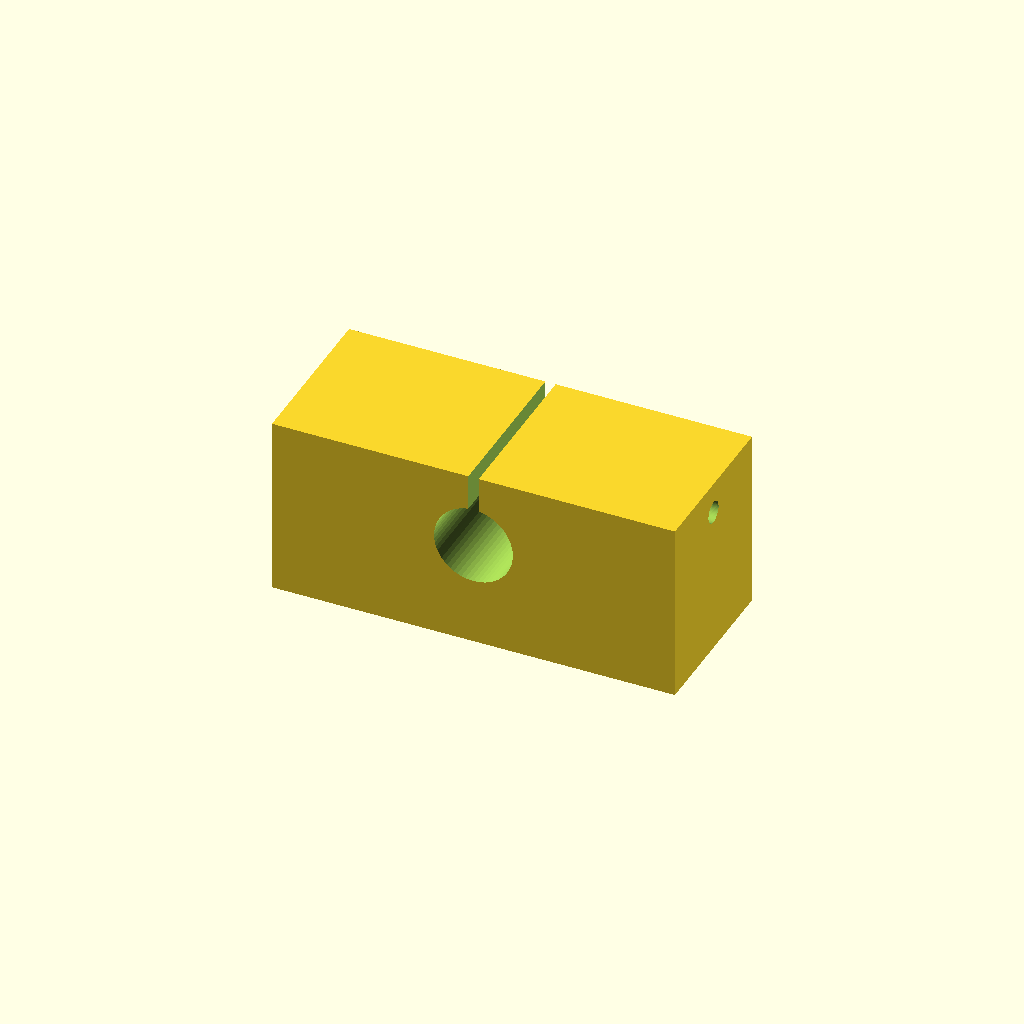
Cell 1 — every parameter at its default value.
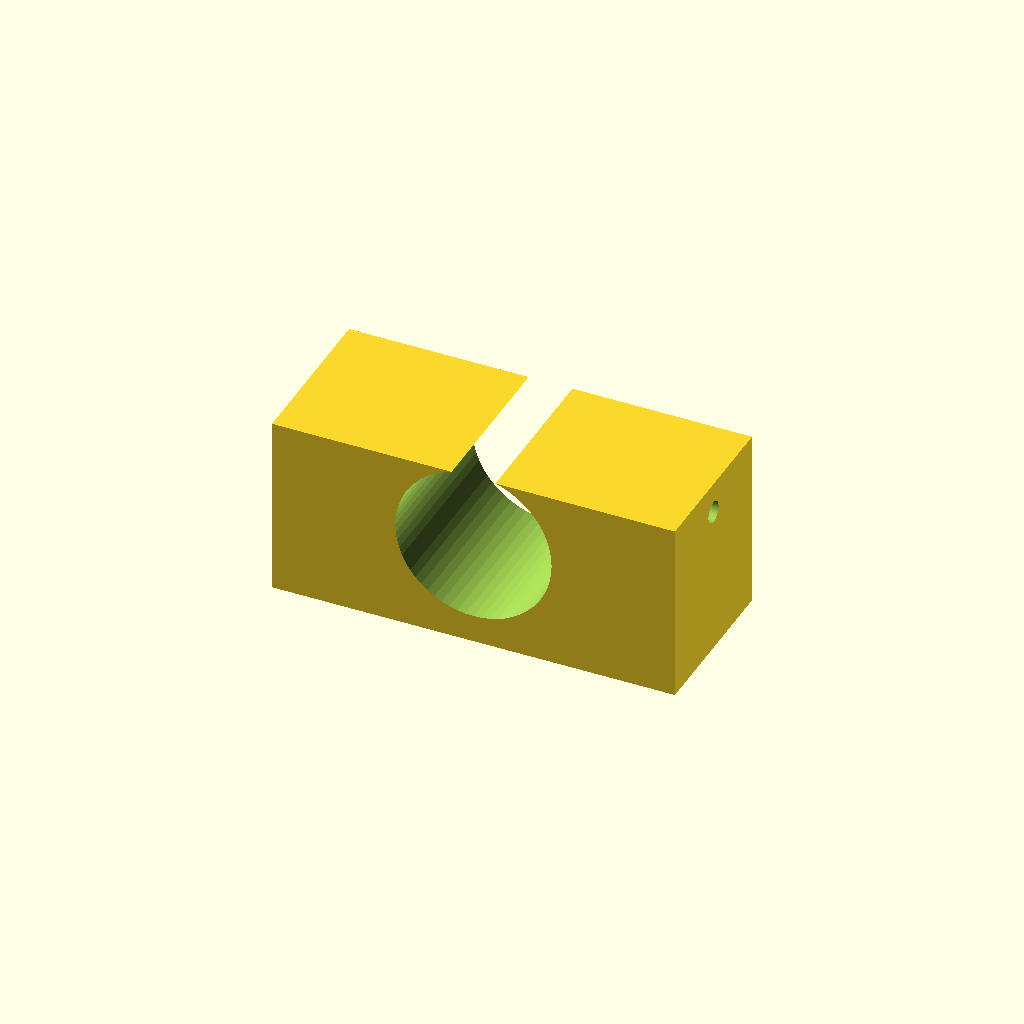
Cell 2 — shaft_d set to 30, the other parameters unchanged.
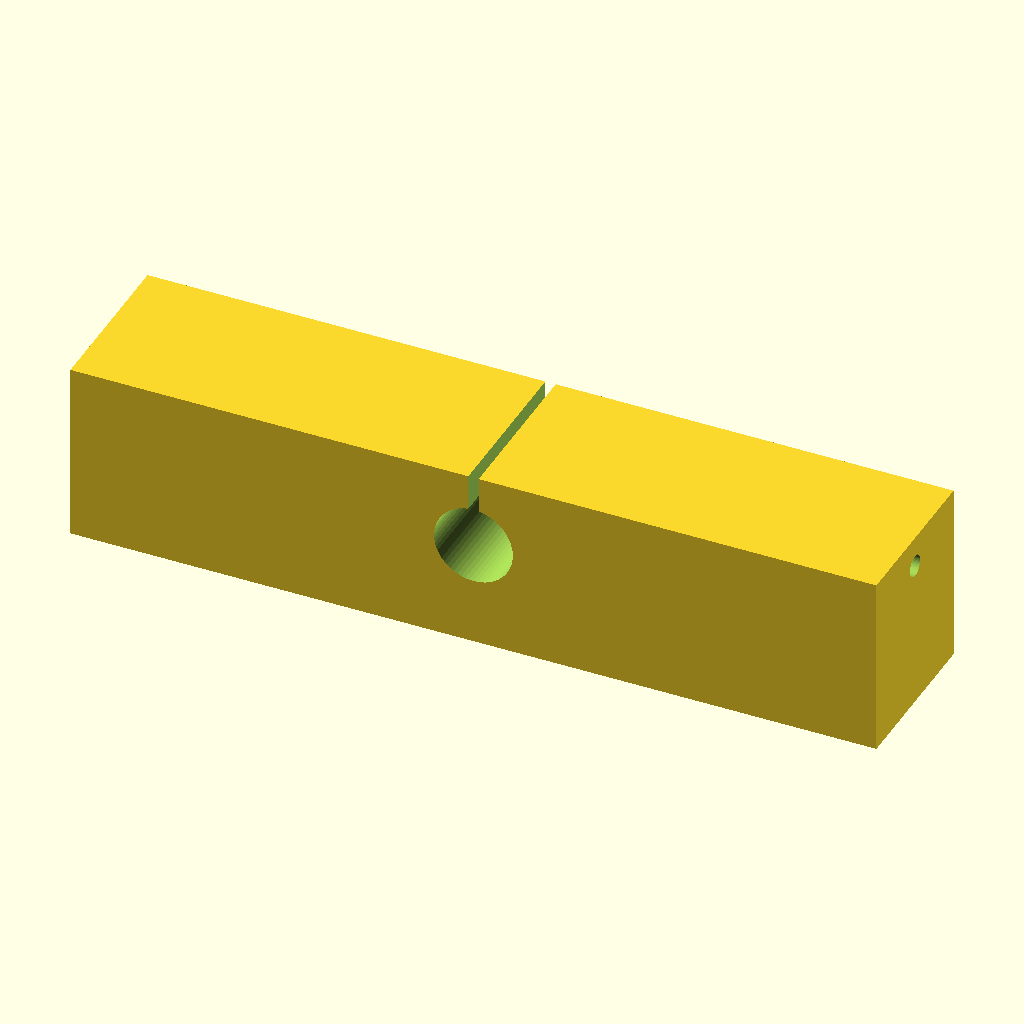
Cell 3: the same model with body_l = 156.
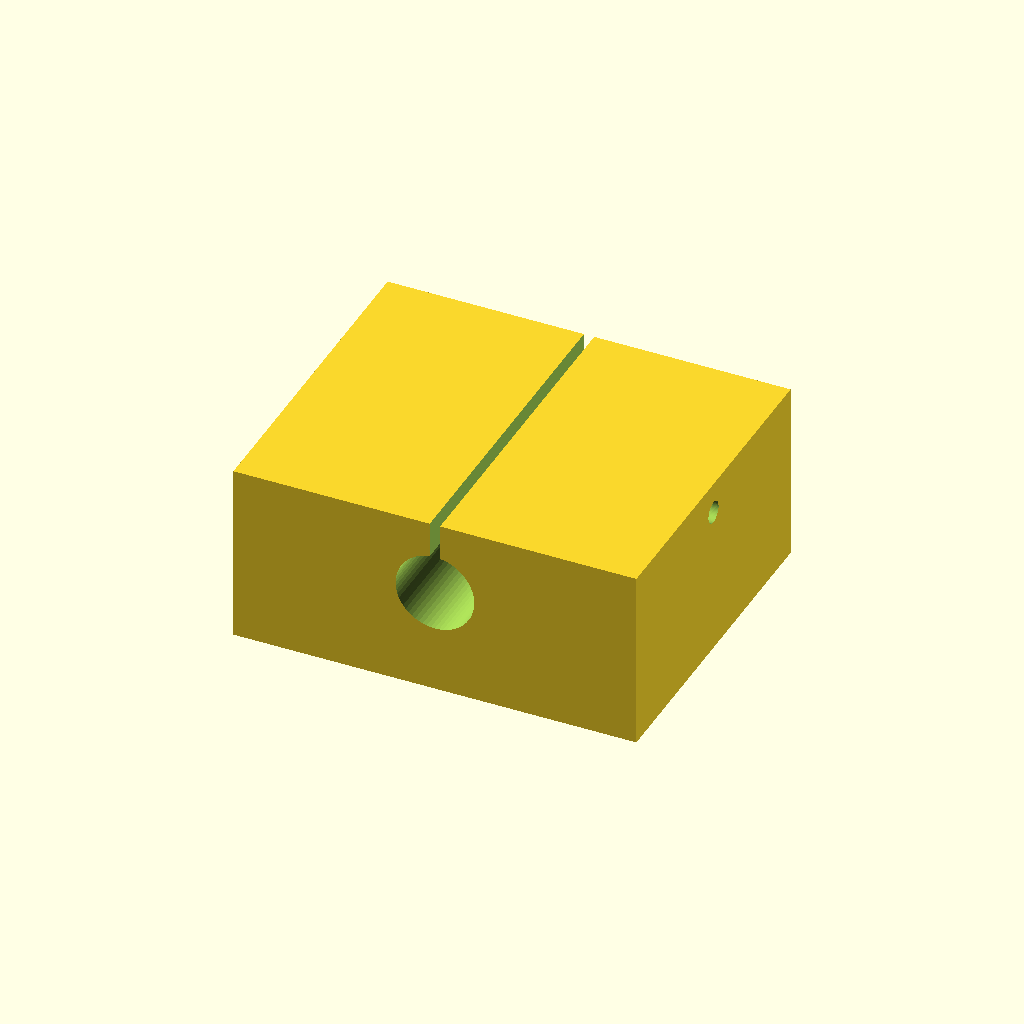
Cell 4: the same model with body_d = 64.
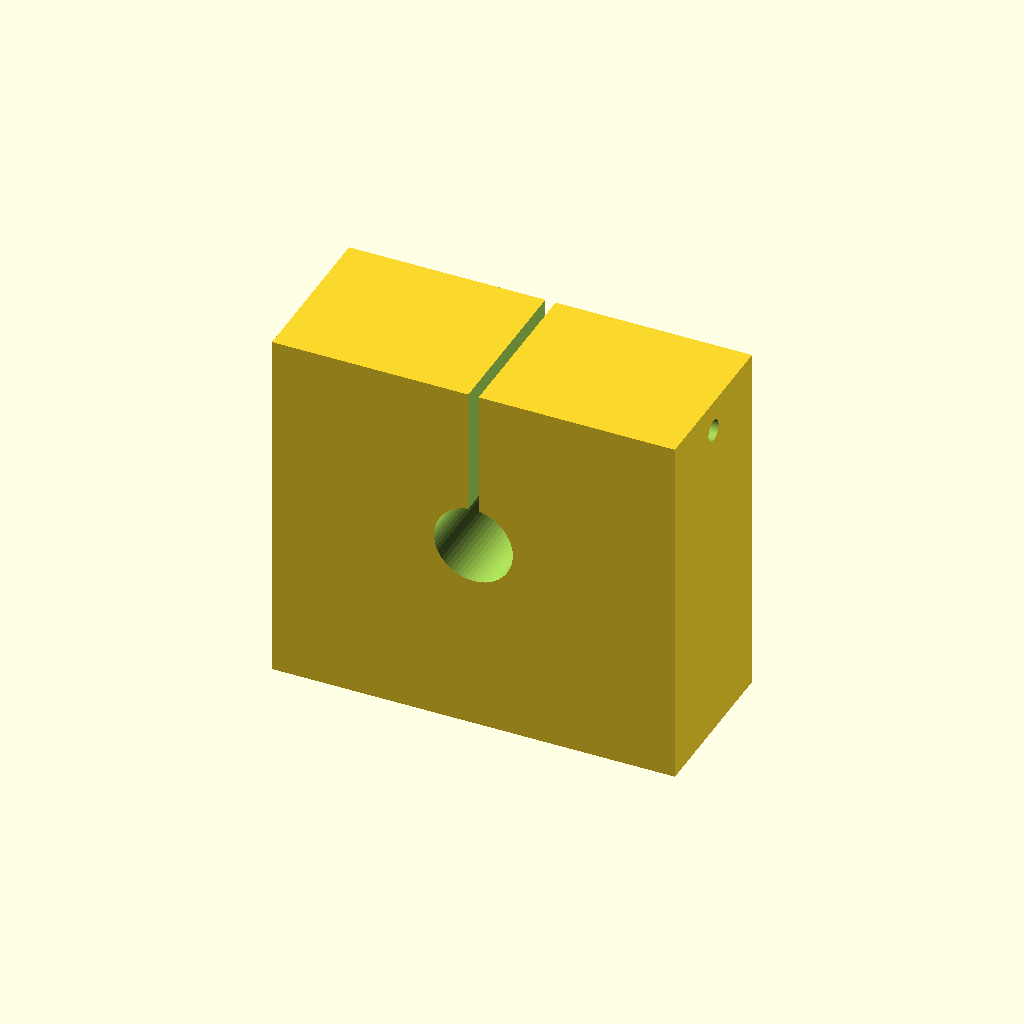
Cell 5: the same model with body_h = 70.
All cells are drawn from one camera (rotation 55°, 0°, 25°, orthographic, colour scheme Cornfield), so only the parameter changes between them.
OpenSCAD source file optional_data/data/parts/part_0057.scad:
// Clamp pedestal for 15 mm shaft.
$fn = 60;
eps = 0.02;
shaft_d = 15;
body_l = 78;
body_d = 32;
body_h = 35;
base_t = 6;
slot_w = 2;
mount_d = 5.4;
module mount_slot(x) {
    hull() {
        translate([x - 5, 0, -body_h / 2 - eps]) cylinder(d = mount_d, h = base_t + 2 * eps);
        translate([x + 5, 0, -body_h / 2 - eps]) cylinder(d = mount_d, h = base_t + 2 * eps);
    }
}
difference() {
    cube([body_l, body_d, body_h], center = true);
    translate([0, -body_d / 2 - eps, 3]) rotate([-90, 0, 0]) cylinder(d = shaft_d + 0.25, h = body_d + 2 * eps);
    translate([-slot_w / 2, -body_d / 2 - eps, 3]) cube([slot_w, body_d + 2 * eps, body_h / 2 + eps]);
    translate([-body_l / 2 - eps, 0, body_h / 2 - 6]) rotate([0, 90, 0]) cylinder(d = 4.2, h = body_l + 2 * eps);
    mount_slot(-body_l / 4);
    mount_slot(body_l / 4);
}
Customizer parameters (derived from the source; name, type, default, range or options):
eps: number, default 0.02
shaft_d: number, default 15
body_l: number, default 78
body_d: number, default 32
body_h: number, default 35
base_t: number, default 6
slot_w: number, default 2
mount_d: number, default 5.4
